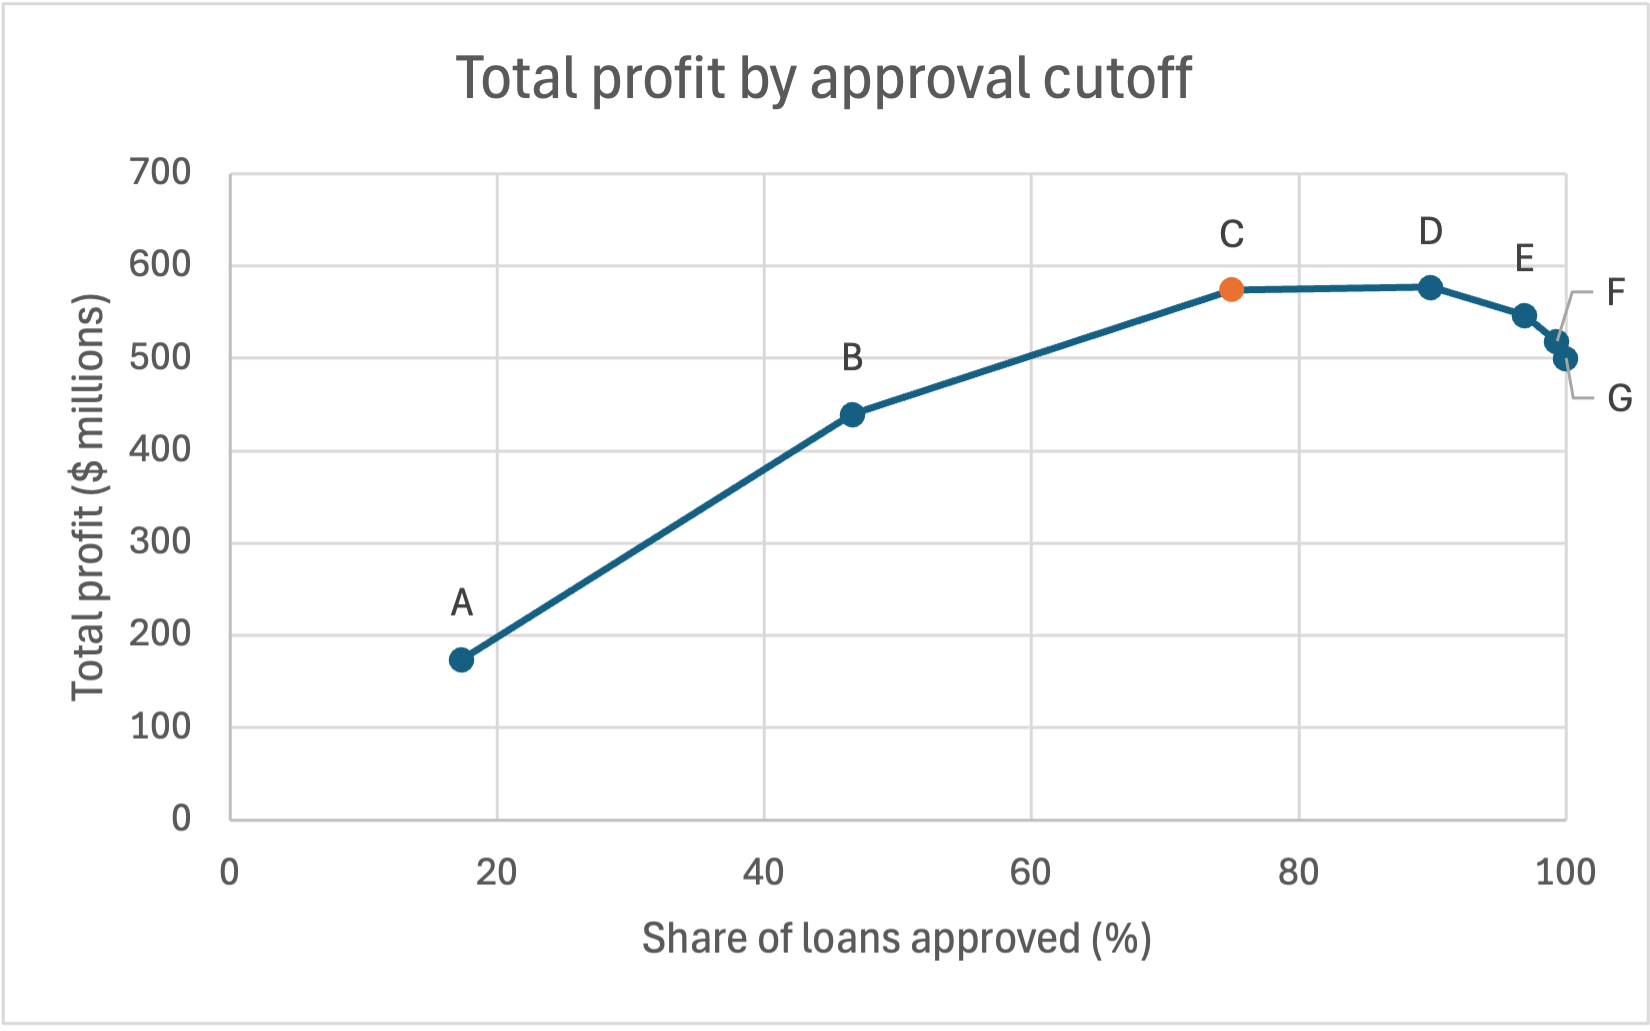

Data behind this chart, as committed beside it:
cutoff_grade, approval_rate_pct, total_profit_millions, profit_per_100_lent
A, 17.4, 174.3, 5.3
B, 46.6, 439.9, 5.2
C, 75.0, 573.8, 4.1
D, 89.9, 577.0, 3.4
E, 96.9, 546.9, 2.9
F, 99.3, 518.6, 2.7
G, 100.0, 500.8, 2.6
